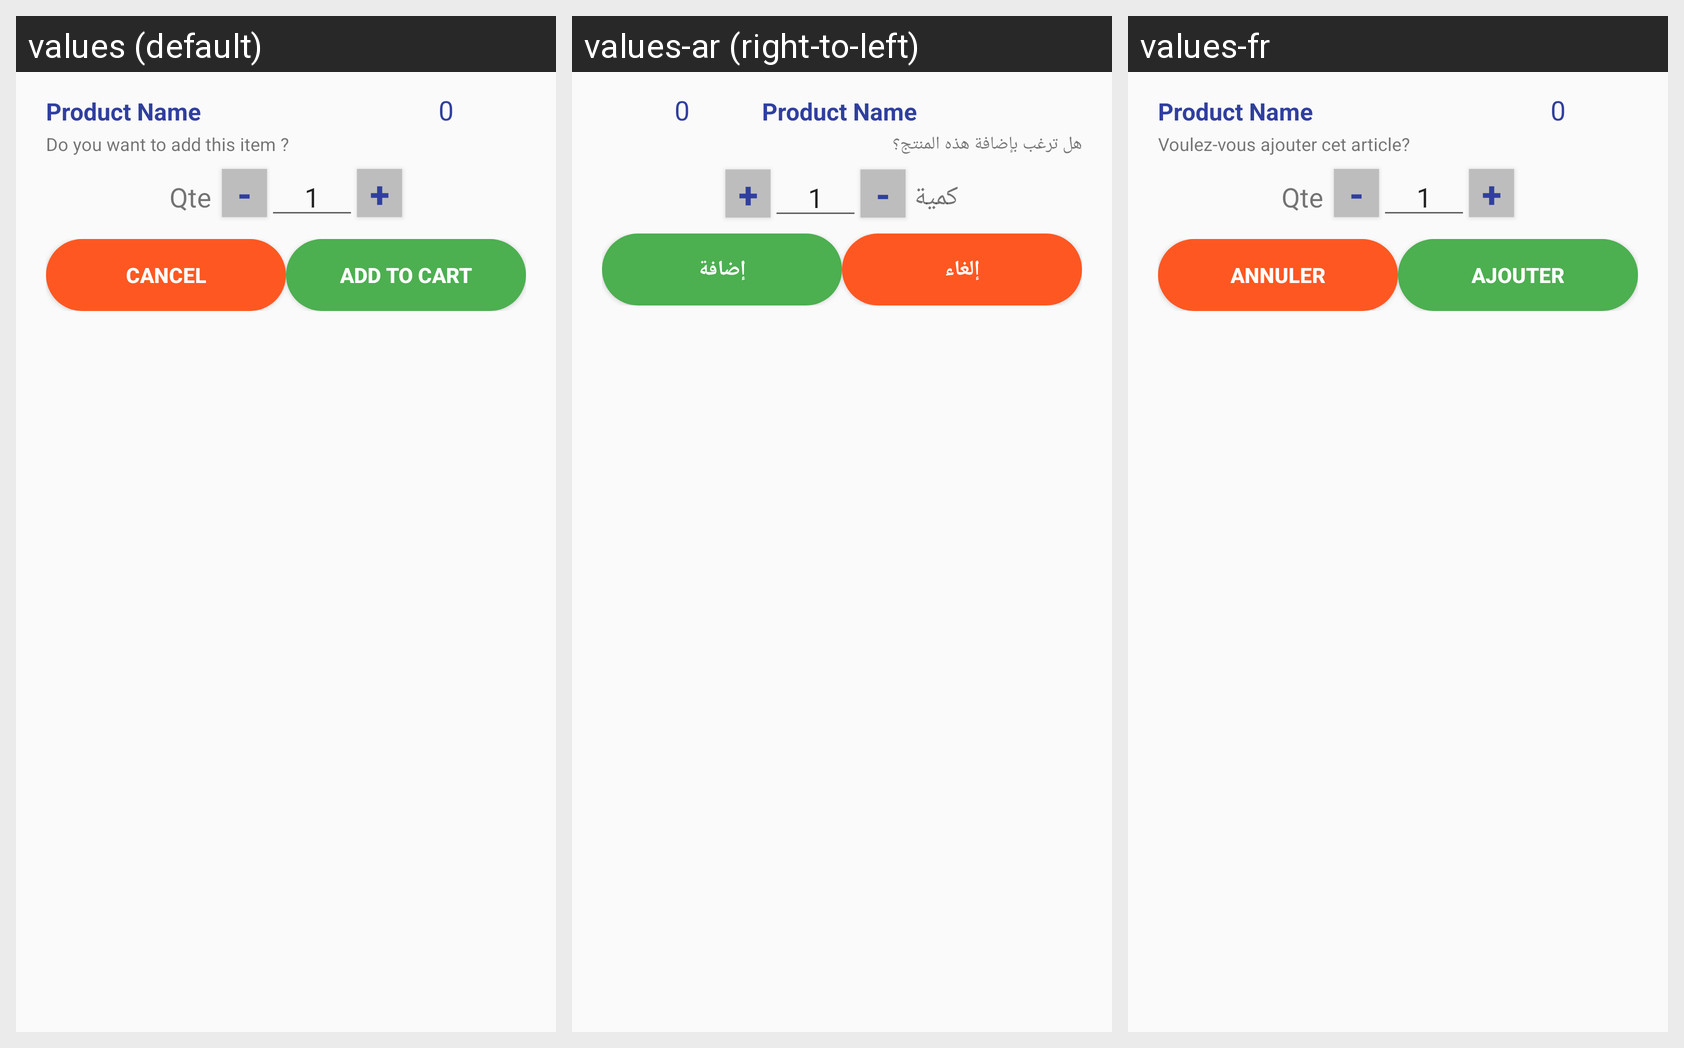

Locale-by-locale string values for the Android screen shown in this grid:
Android screen res/layout/dialog_add_item.xml rendered under 3 locales, left to right: values (default), values-ar (right-to-left), values-fr. Device: Nexus 5 (rendered at 1080×1920; each locale shown at half size, 540×960, under a caption strip naming it); theme AppTheme.
Strings drawn on this screen, with the default value and each locale's value (text and hints the layout hard-codes, and strings that could not be matched under every locale, appear in the picture but are not listed):

msg_add_item
  values: Do you want to add this item ?
  values-ar: هل ترغب بإضافة هذه المنتج؟
  values-fr: Voulez-vous ajouter cet article?

qte
  values: Qte.
  values-ar: كمية
  values-fr: Qte.

cancel
  values: Cancel
  values-ar: إلغاء
  values-fr: Annuler

add_to_cart
  values: Add to Cart
  values-ar: إضافة
  values-fr: Ajouter
